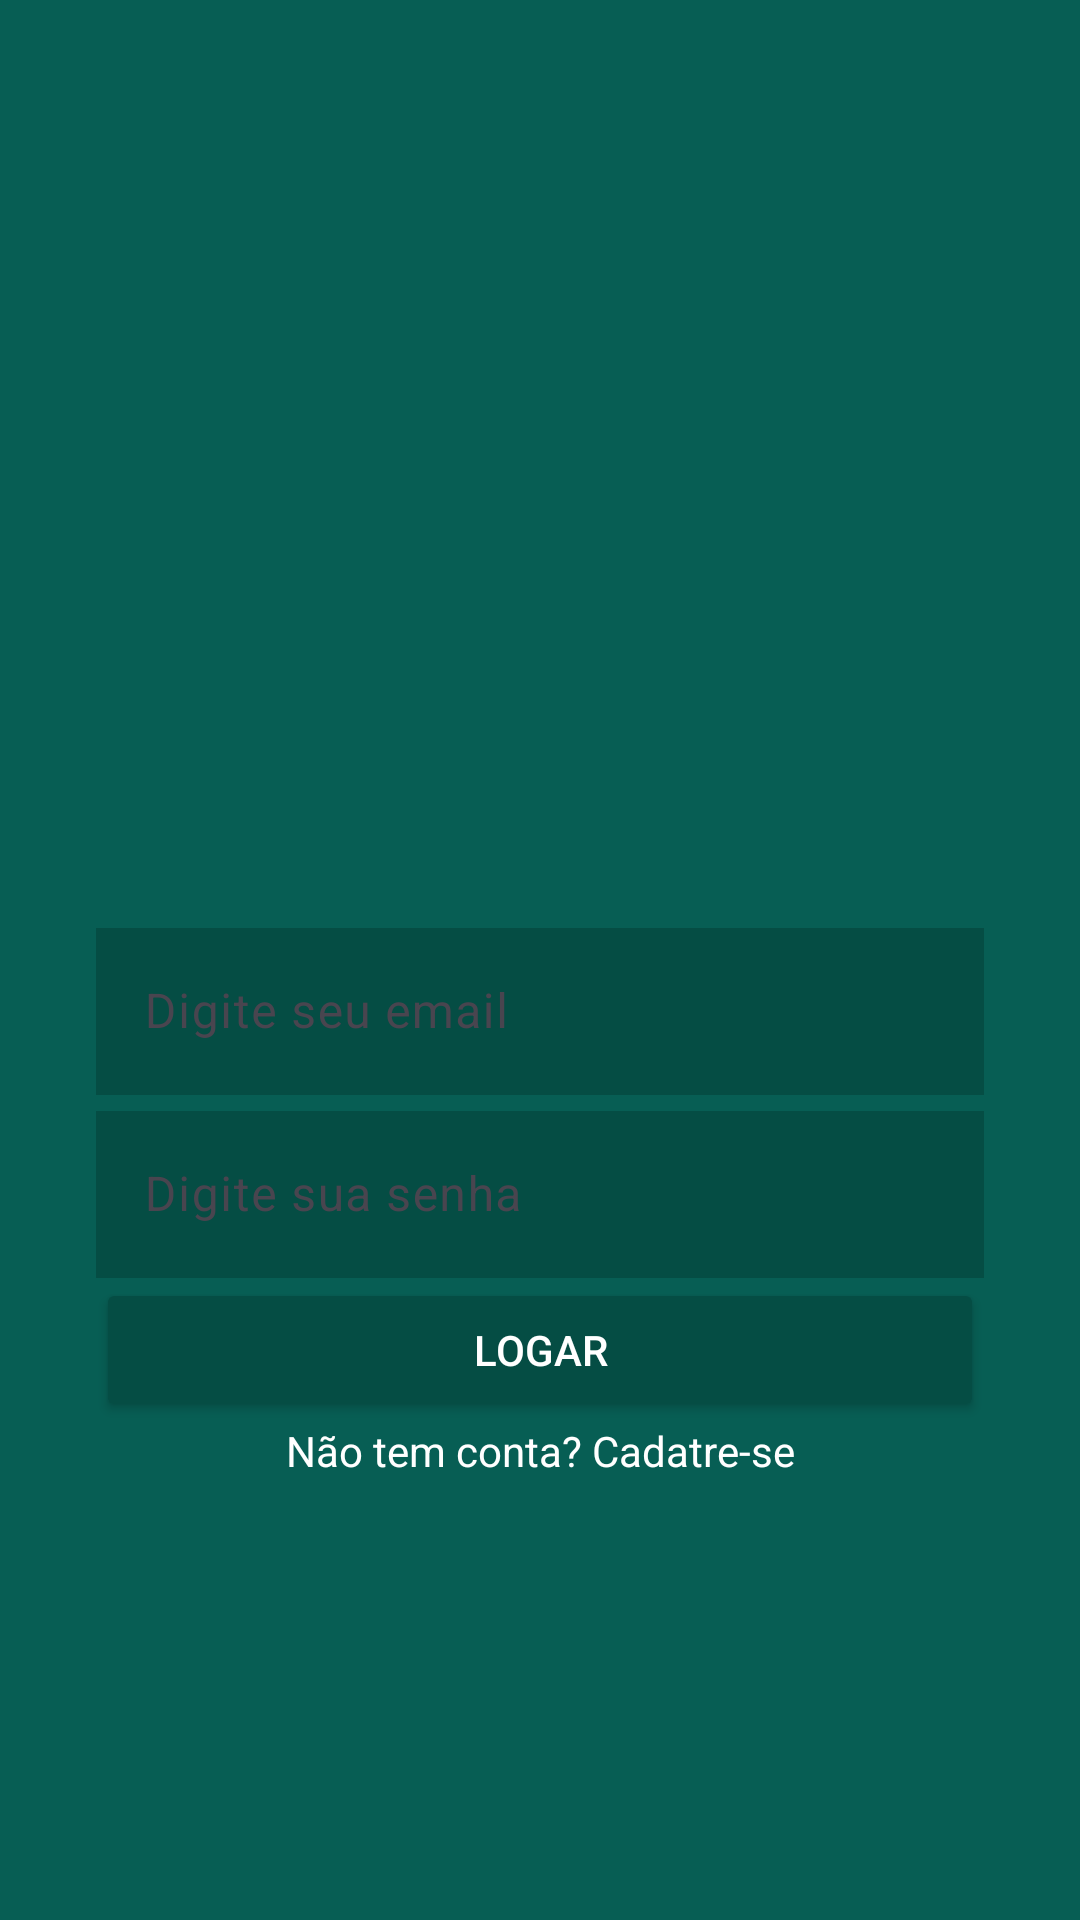

Produce the Android XML layout that renders to this screen, including the resource entries it uses.
<!-- AndroidManifest.xml: application theme Theme.CloneWhatsApp -->
<!-- res/layout/activity_login.xml -->
<?xml version="1.0" encoding="utf-8"?>
<androidx.constraintlayout.widget.ConstraintLayout xmlns:android="http://schemas.android.com/apk/res/android"
    xmlns:app="http://schemas.android.com/apk/res-auto"
    xmlns:tools="http://schemas.android.com/tools"
    android:layout_width="match_parent"
    android:layout_height="match_parent"
    android:background="@color/colorPrimary"
    android:onClick="iniciaCadastro"
    android:orientation="vertical"
    tools:context=".activity.MainActivity">

    <ImageView
        android:id="@+id/imageView3"
        android:layout_width="0dp"
        android:layout_height="157dp"
        android:layout_marginStart="100dp"
        android:layout_marginEnd="100dp"
        android:background="@color/colorPrimary"
        app:layout_constraintBottom_toTopOf="@+id/textInputLayout"
        app:layout_constraintEnd_toEndOf="parent"
        app:layout_constraintStart_toStartOf="parent"
        app:layout_constraintTop_toTopOf="parent"
        app:layout_constraintVertical_chainStyle="packed"
        app:srcCompat="@drawable/logo" />

    <com.google.android.material.textfield.TextInputLayout
        android:id="@+id/textInputLayout"
        android:layout_width="0dp"
        android:layout_height="wrap_content"
        android:layout_marginStart="32dp"
        android:layout_marginEnd="32dp"
        app:layout_constraintBottom_toTopOf="@+id/textInputLayout2"
        app:layout_constraintEnd_toEndOf="parent"
        app:layout_constraintStart_toStartOf="parent"
        app:layout_constraintTop_toBottomOf="@+id/imageView3">

        <com.google.android.material.textfield.TextInputEditText
            android:id="@+id/textEmail"
            android:layout_width="match_parent"
            android:layout_height="wrap_content"
            android:background="@color/colorPrimaryDark"
            android:hint="@string/digite_email"
            android:inputType="text|textEmailAddress"
            android:textColor="@color/white" />
    </com.google.android.material.textfield.TextInputLayout>

    <com.google.android.material.textfield.TextInputLayout
        android:id="@+id/textInputLayout2"
        android:layout_width="0dp"
        android:layout_height="wrap_content"
        android:layout_marginStart="32dp"
        android:layout_marginEnd="32dp"
        app:layout_constraintBottom_toTopOf="@+id/buttonLogar"
        app:layout_constraintEnd_toEndOf="parent"
        app:layout_constraintStart_toStartOf="parent"
        app:layout_constraintTop_toBottomOf="@+id/textInputLayout">

        <com.google.android.material.textfield.TextInputEditText
            android:id="@+id/textSenha"
            android:layout_width="match_parent"
            android:layout_height="wrap_content"
            android:background="@color/colorPrimaryDark"
            android:hint="@string/digite_senha"
            android:inputType="text|textPassword"
            android:textColor="@color/white"
            android:textColorHint="@color/white" />
    </com.google.android.material.textfield.TextInputLayout>

    <TextView
        android:id="@+id/startCadastro"
        android:layout_width="wrap_content"
        android:layout_height="wrap_content"
        android:layout_marginStart="144dp"
        android:layout_marginEnd="144dp"
        android:onClick="iniciaCadastro"
        android:text="@string/nao_tem_conta"
        android:textColor="@color/white"
        app:layout_constraintBottom_toBottomOf="parent"
        app:layout_constraintEnd_toEndOf="parent"
        app:layout_constraintStart_toStartOf="parent"
        app:layout_constraintTop_toBottomOf="@+id/buttonLogar" />

    <Button
        android:id="@+id/buttonLogar"
        android:layout_width="match_parent"
        android:layout_height="wrap_content"
        android:layout_marginStart="32dp"
        android:layout_marginEnd="32dp"
        android:backgroundTint="@color/colorPrimaryDark"
        android:text="@string/button_logar"
        android:textColor="@color/white"
        app:layout_constraintBottom_toTopOf="@+id/startCadastro"
        app:layout_constraintEnd_toEndOf="parent"
        app:layout_constraintStart_toStartOf="parent"
        app:layout_constraintTop_toBottomOf="@+id/textInputLayout2" />

</androidx.constraintlayout.widget.ConstraintLayout>
<!-- resources referenced by this layout -->
<resources>
  <color name="colorPrimary">#075e54</color>
  <color name="colorPrimaryDark">#054d44</color>
  <color name="white">#FFFFFFFF</color>
  <string name="button_logar">Logar</string>
  <string name="digite_email">Digite seu email</string>
  <string name="digite_senha">Digite sua senha</string>
  <string name="nao_tem_conta">Não tem conta? Cadatre-se</string>
  <style name="Theme.CloneWhatsApp" parent="Base.Theme.CloneWhatsApp" />
  <style name="Base.Theme.CloneWhatsApp" parent="Theme.Material3.DayNight.NoActionBar">
          
          
          <item name="colorPrimary">@color/colorPrimary</item>
          <item name="colorPrimaryDark">@color/colorPrimaryDark</item>
          <item name="colorAccent">@color/colorAccent</item>
      </style>
  <color name="colorAccent">#25d366</color>
</resources>
